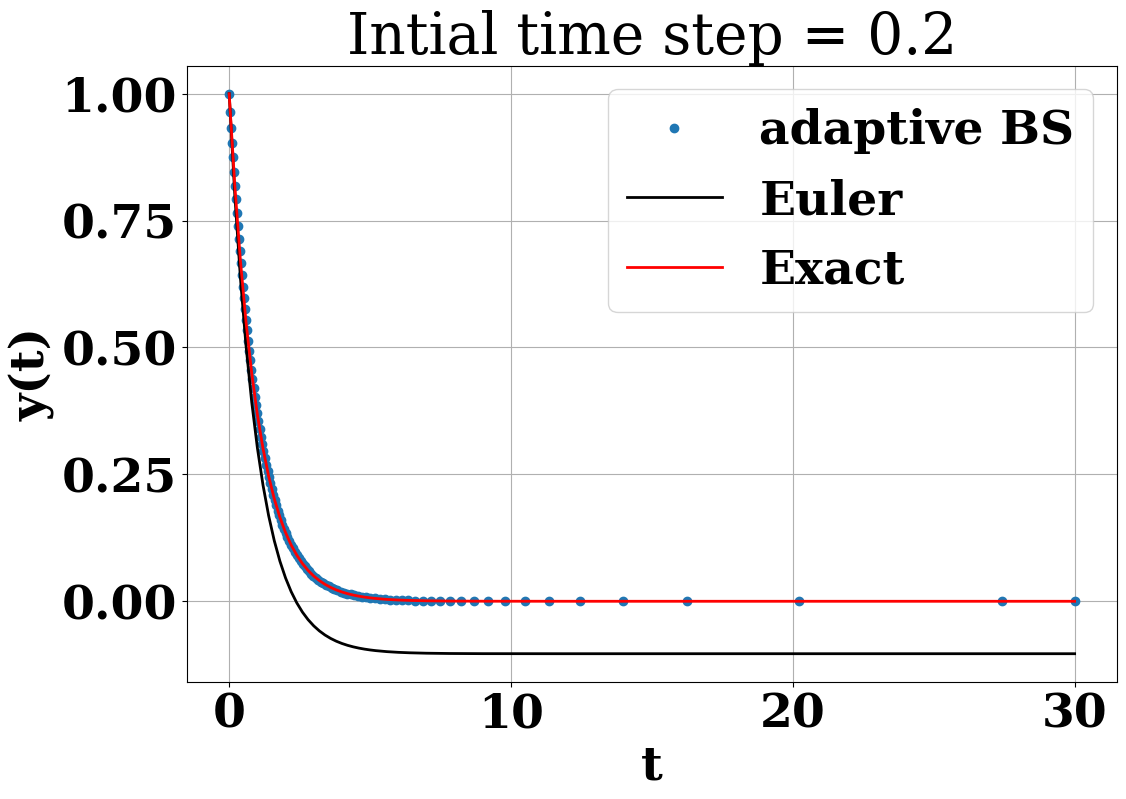

This chart was generated by the following Python code:
import numpy as np
import matplotlib.pyplot as plt
import time
plt.rcParams.update({'font.size':34})
plt.rcParams['axes.labelweight'] = 'bold'
plt.rcParams.update({'font.weight':'bold'})
plt.rcParams["font.family"] = "Times New Roman"
rc = {"font.family" : "serif", 
      "mathtext.fontset" : "stix"}
plt.rcParams.update(rc)
plt.rcParams["font.serif"] = ["Times New Roman"] + plt.rcParams["font.serif"]
################################################################
'''
Given function
'''
def f(t,y):
	func=-np.exp(-t)
	return func
################################################################
'''
adaptH function
'''
def adaptH(p,hn,errTol,LTEn,del_y):
	if LTEn>errTol:
		rejectH=1
	else:
		rejectH=0
	fac=((errTol)/(abs(LTEn)))**(1/(p+1))
	h_recommend=0.9*hn*min(max((fac),0.3),2.0)

	return rejectH,h_recommend
################################################################
'''
Time info
'''
t0=0
tn=t0
t_end=30

time_array_BS=[]
time_array_BS=np.append(time_array_BS,tn)

time_array_Euler=[]
time_array_Euler=np.append(time_array_Euler,tn)
################################################################
'''
Initial value
'''
y0=1.0
yn=y0
y_sol=[]
y_sol=np.append(y_sol,yn)
################################################################
errTol=1e-6
################################################################
'''
time step
'''
h_int=0.2
hn=h_int
################################################################
'''
Butcher Tableau coefficients for Bogacki-Shampine Method
'''
c=np.array([0,(1/2.0),(3/4.0),1.0])
a=np.array([[0,0,0,0],
            	     [(1/2.0),0,0,0],
                     [0,(3/4.0),0,0],
                     [(2/9.0),(1/3.0), (4/9.0), 0]])

b=np.array([2/9., 1/3., 4/9., 0])
b_star=np.array([7/24., 1/4., 1/3., 1/8.])
################################################################
'''
Bogacki-Shampine algorithm starts
'''
stage=4
p=3.0   # order for Bogacki-Shampine Method
s=np.arange(1,stage,1)
k=np.zeros(stage)

start=time.time()
while tn<t_end:
	#print('-------------------------------------')
	#print('tn = ' + str(tn))
	if t_end<tn+hn:
		hn=t_end-tn
	rejectH=1
	k[0]=f(tn,yn)
	while rejectH==1:
		del_y=b[0]*k[0]
		LTEn=(b[0]-b_star[0])*k[0]
		for i0 in s:
			t_int=tn+c[i0]*hn
			sum_a_k=0
			j=i0
			for i1 in range(j):
				sum_a_k=sum_a_k+a[i0][i1]*k[i1]
			y_int=yn+hn*sum_a_k
			k[i0]=f(t_int,y_int)
			del_y=del_y+b[i0]*k[i0]
			LTEn=LTEn+(b[i0]-b_star[i0])*k[i0]
		LTEn=LTEn*hn 
		[rejectH,h_recommend]=adaptH(p,hn,errTol,LTEn,del_y)
		if rejectH==1:
			hn=h_recommend
		else:
			y_n_plus_1=yn+hn*del_y
			tn=tn+hn
			time_array_BS=np.append(time_array_BS,tn)
			y_sol=np.append(y_sol,y_n_plus_1)
			yn=y_n_plus_1
			hn=h_recommend

print('-------------------------------------')
################################################################      
end=time.time()        
execution_time=end-start
print('Bogacki-Shampine Execution time = ' + str(execution_time) + 's')
################################################################      
'''
Forward Euler
'''
tn=t0
time_Fwd_Euler=[]
time_Fwd_Euler=np.append(time_Fwd_Euler,tn)
hn=h_int

Euler_sol=[]
Euler_sol=np.append(Euler_sol,y0)
yn=y0
start=time.time()
while tn<t_end:
	#print('-------------------------------------')
	#print('tn = ' + str(tn))
	yn=Euler_sol[-1]+hn*f(tn,yn)
	tn=tn+hn
	if t_end<tn:
		break
	time_Fwd_Euler=np.append(time_Fwd_Euler,tn)
	Euler_sol=np.append(Euler_sol,yn)
end=time.time()        
execution_time=end-start
print('Forward Euler Execution time = ' + str(execution_time) + 's')
################################################################
'''
Exact solution 
'''
time_array=time_Fwd_Euler
y_exact=np.exp(-time_array)
################################################################

plt.figure(figsize=(12,8))
plt.plot(time_array_BS,y_sol,'o',linewidth=2.0,label='adaptive BS')
plt.plot(time_Fwd_Euler,Euler_sol,'k',linewidth=2.0,label='Euler')
plt.plot(time_array,y_exact,'r',linewidth=2.0,label='Exact')
plt.xticks([0,10,20,30])
plt.legend()
plt.grid()
plt.title('Intial time step = ' + str(h_int))
plt.xlabel('t')
plt.ylabel('y(t)')
plt.savefig('Solution.png', bbox_inches='tight', pad_inches=0.0)
plt.show()
